The GitHub repository Tao-ran-ju/-2026-- contains a labelled image folder "mstar" with 4 categories: BMP2 serial number 9563, BRDM-2, BTR70 serial number C71, BTR-60. Examples follow, each with its label.

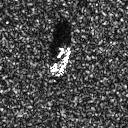
Label: BTR-60

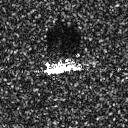
Label: BMP2 serial number 9563

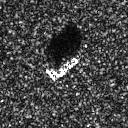
Label: BTR70 serial number C71

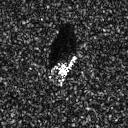
Label: BMP2 serial number 9563

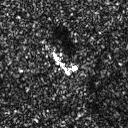
Label: BRDM-2

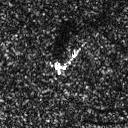
Label: BRDM-2
